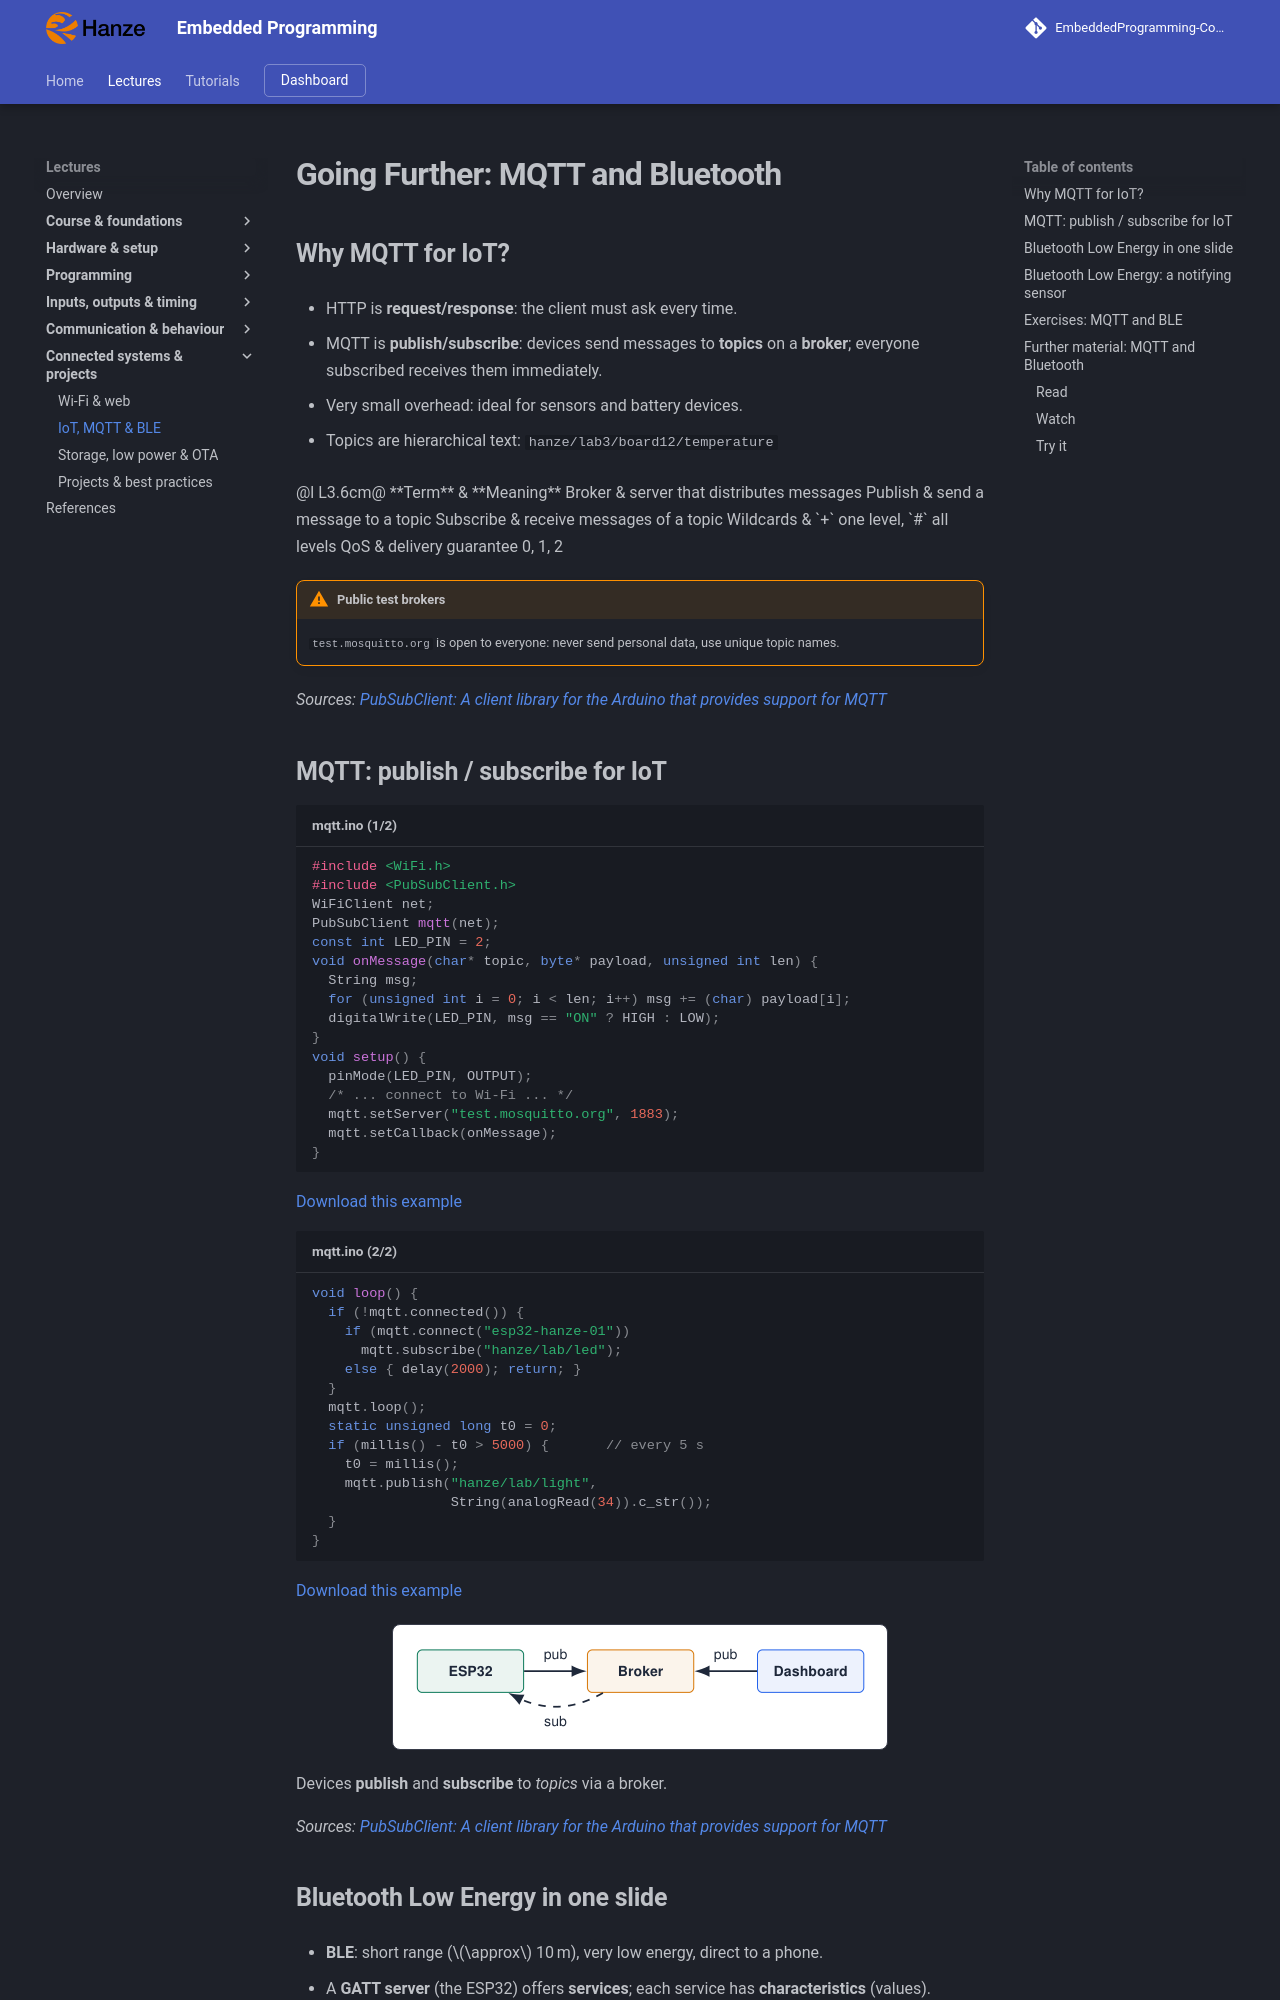

repository: costawess/EmbeddedProgramming-Course · page: lectures/iot-mqtt-ble/index.html · generator: mkdocs

---
title: "Going Further: MQTT and Bluetooth"
---

# Going Further: MQTT and Bluetooth

## Why MQTT for IoT?

- HTTP is **request/response**: the client must ask every time.

- MQTT is **publish/subscribe**: devices send messages to **topics** on a **broker**; everyone subscribed receives them immediately.

- Very small overhead: ideal for sensors and battery devices.

- Topics are hierarchical text: `hanze/lab3/board12/temperature`

<div class="tabular">

@l L3.6cm@ **Term** & **Meaning**  
Broker & server that distributes messages  
Publish & send a message to a topic  
Subscribe & receive messages of a topic  
Wildcards & `+` one level, `#` all levels  
QoS & delivery guarantee 0, 1, 2  

</div>

!!! warning "Public test brokers"
    
    `test.mosquitto.org` is open to everyone: never send personal data, use unique topic names.


*Sources: [PubSubClient: A client library for the Arduino that provides support for MQTT](references.md#pubsubclient)*

## MQTT: publish / subscribe for IoT

```cpp title="mqtt.ino (1/2)"
#include <WiFi.h>
#include <PubSubClient.h>
WiFiClient net;
PubSubClient mqtt(net);
const int LED_PIN = 2;
void onMessage(char* topic, byte* payload, unsigned int len) {
  String msg;
  for (unsigned int i = 0; i < len; i++) msg += (char) payload[i];
  digitalWrite(LED_PIN, msg == "ON" ? HIGH : LOW);
}
void setup() {
  pinMode(LED_PIN, OUTPUT);
  /* ... connect to Wi-Fi ... */
  mqtt.setServer("test.mosquitto.org", 1883);
  mqtt.setCallback(onMessage);
}
```

[Download this example](examples/iot-mqtt-ble/mqtt.ino-1of2.txt){ download }

```cpp title="mqtt.ino (2/2)"
void loop() {
  if (!mqtt.connected()) {
    if (mqtt.connect("esp32-hanze-01"))
      mqtt.subscribe("hanze/lab/led");
    else { delay(2000); return; }
  }
  mqtt.loop();
  static unsigned long t0 = 0;
  if (millis() - t0 > 5000) {       // every 5 s
    t0 = millis();
    mqtt.publish("hanze/lab/light",
                 String(analogRead(34)).c_str());
  }
}
```

[Download this example](examples/iot-mqtt-ble/mqtt.ino-2of2.txt){ download }

![MQTT: publish / subscribe for IoT](assets/diagrams/iot-mqtt-ble-106.png){ .lecture-figure loading=lazy }

  
Devices **publish** and **subscribe** to *topics* via a broker.

*Sources: [PubSubClient: A client library for the Arduino that provides support for MQTT](references.md#pubsubclient)*
